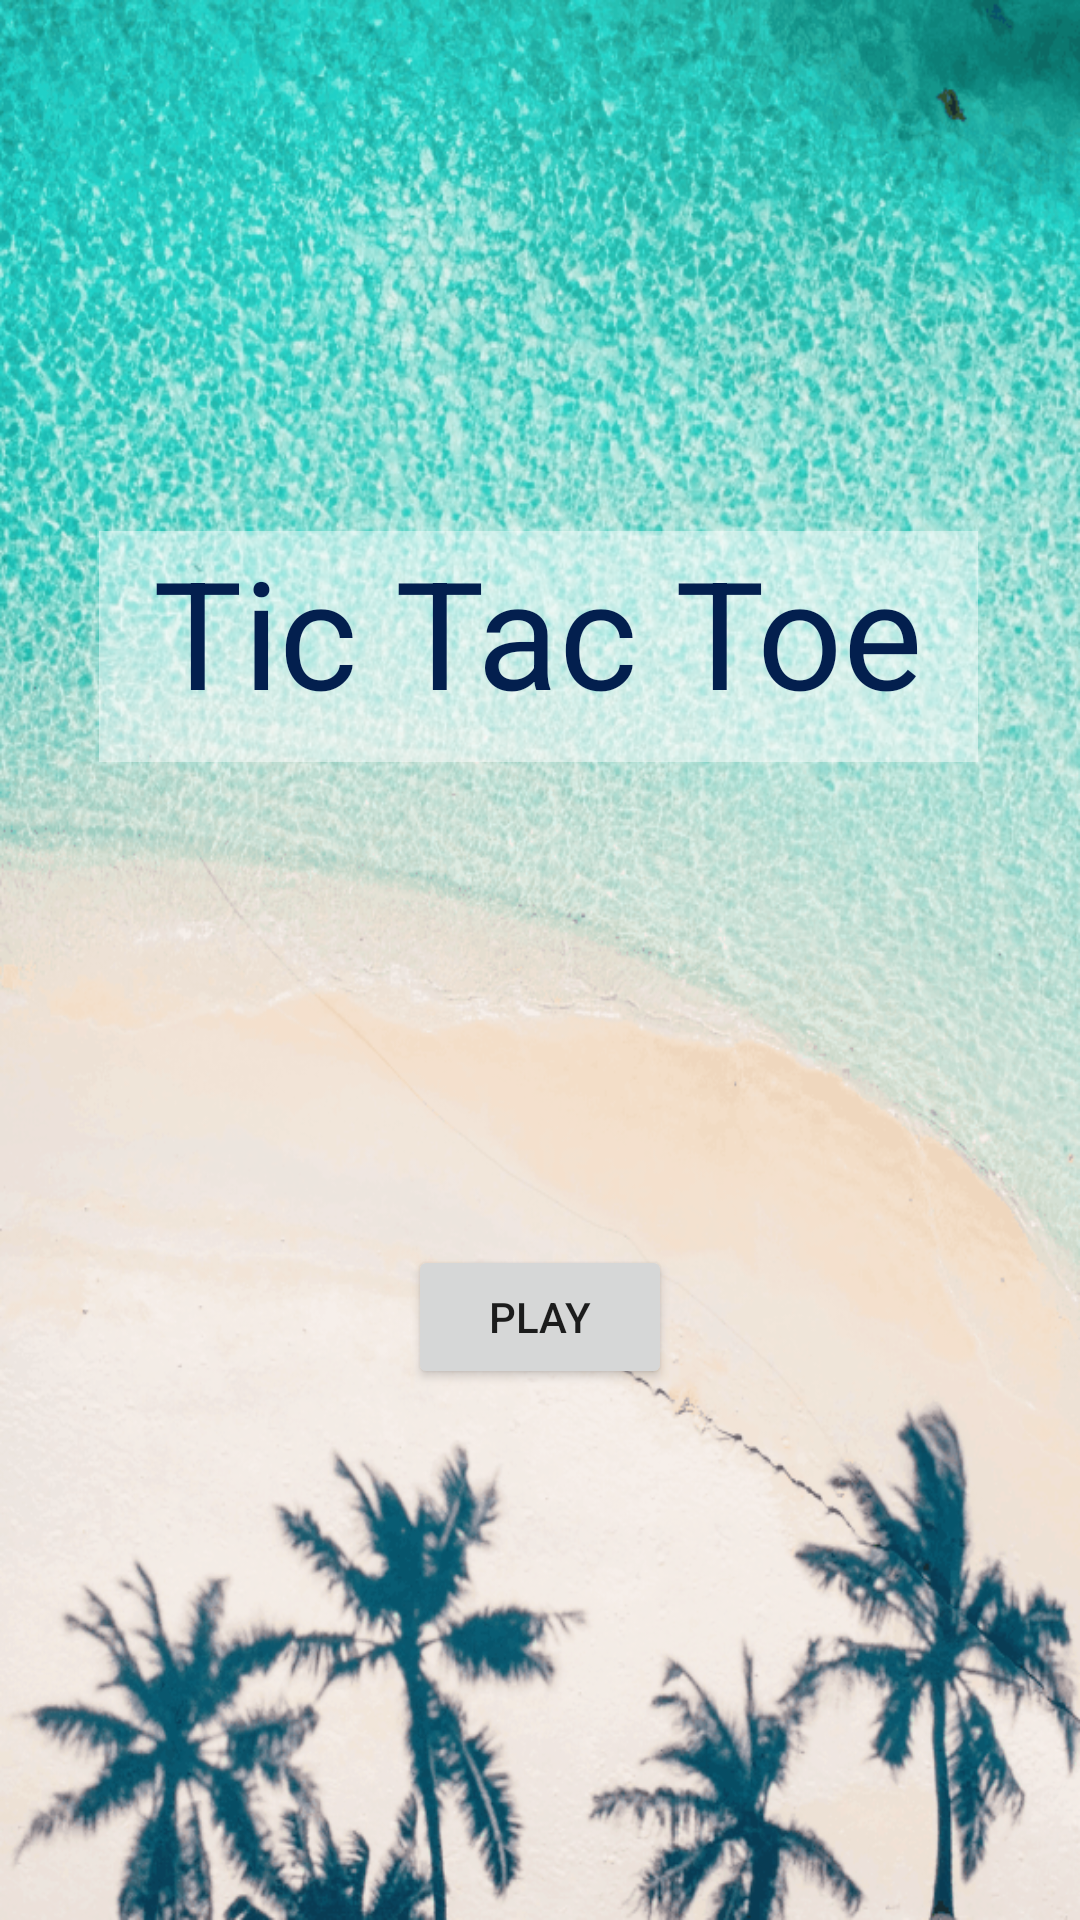

Write the Android layout XML for this screen, with the resource values it uses.
<!-- AndroidManifest.xml: application theme Theme.Task1_ticTacToe -->
<!-- res/layout/activity_main.xml -->
<?xml version="1.0" encoding="utf-8"?>
<androidx.constraintlayout.widget.ConstraintLayout xmlns:android="http://schemas.android.com/apk/res/android"
    xmlns:app="http://schemas.android.com/apk/res-auto"
    xmlns:tools="http://schemas.android.com/tools"
    android:layout_width="match_parent"
    android:layout_height="match_parent"
    android:background="@drawable/backformain2"
    tools:context=".MainActivity">

    <Button
        android:id="@+id/main_playBtn"
        android:layout_width="wrap_content"
        android:layout_height="wrap_content"
        android:layout_marginBottom="16dp"
        android:text="@string/playBtn"
        app:layout_constraintBottom_toBottomOf="parent"
        app:layout_constraintEnd_toEndOf="parent"
        app:layout_constraintHorizontal_bias="0.5"
        app:layout_constraintStart_toStartOf="parent"
        app:layout_constraintTop_toBottomOf="@+id/homeTile"
        app:layout_constraintVertical_bias="0.5"
        tools:shapeAppearance="rectangle" />

    <TextView
        android:id="@+id/homeTile"
        android:layout_width="293dp"
        android:layout_height="77dp"
        android:layout_marginTop="16dp"
        android:background="#72FFFFFF"
        android:fadeScrollbars="true"
        android:text="@string/homeTile"
        android:textAlignment="center"
        android:textColor="#031F4E"
        android:textSize="50sp"
        app:layout_constraintBottom_toTopOf="@+id/main_playBtn"
        app:layout_constraintEnd_toEndOf="parent"
        app:layout_constraintHorizontal_bias="0.495"
        app:layout_constraintStart_toStartOf="parent"
        app:layout_constraintTop_toTopOf="parent"
        app:layout_constraintVertical_bias="0.26" />

</androidx.constraintlayout.widget.ConstraintLayout>
<!-- resources referenced by this layout -->
<resources>
  <!-- drawable backformain2: png bitmap (drawable, 316045 bytes) -->
  <string name="homeTile">Tic Tac Toe</string>
  <string name="playBtn">play</string>
  <style name="Theme.Task1_ticTacToe" parent="Theme.MaterialComponents.DayNight.DarkActionBar">
          
          <item name="colorPrimary">@color/purple_500</item>
          <item name="colorPrimaryVariant">@color/purple_700</item>
          <item name="colorOnPrimary">@color/white</item>
          
          <item name="colorSecondary">@color/teal_200</item>
          <item name="colorSecondaryVariant">@color/teal_700</item>
          <item name="colorOnSecondary">@color/black</item>
          
          <item name="android:statusBarColor">?attr/colorPrimaryVariant</item>
          
      </style>
  <!-- not gathered from this repository: default colours our renderer supplied (Android Studio template values) -->
  <color name="purple_500">#FF6200EE</color>
  <color name="purple_700">#FF3700B3</color>
  <color name="teal_200">#FF03DAC5</color>
  <color name="teal_700">#FF018786</color>
  <color name="black">#FF000000</color>
  <color name="white">#FFFFFFFF</color>
</resources>
